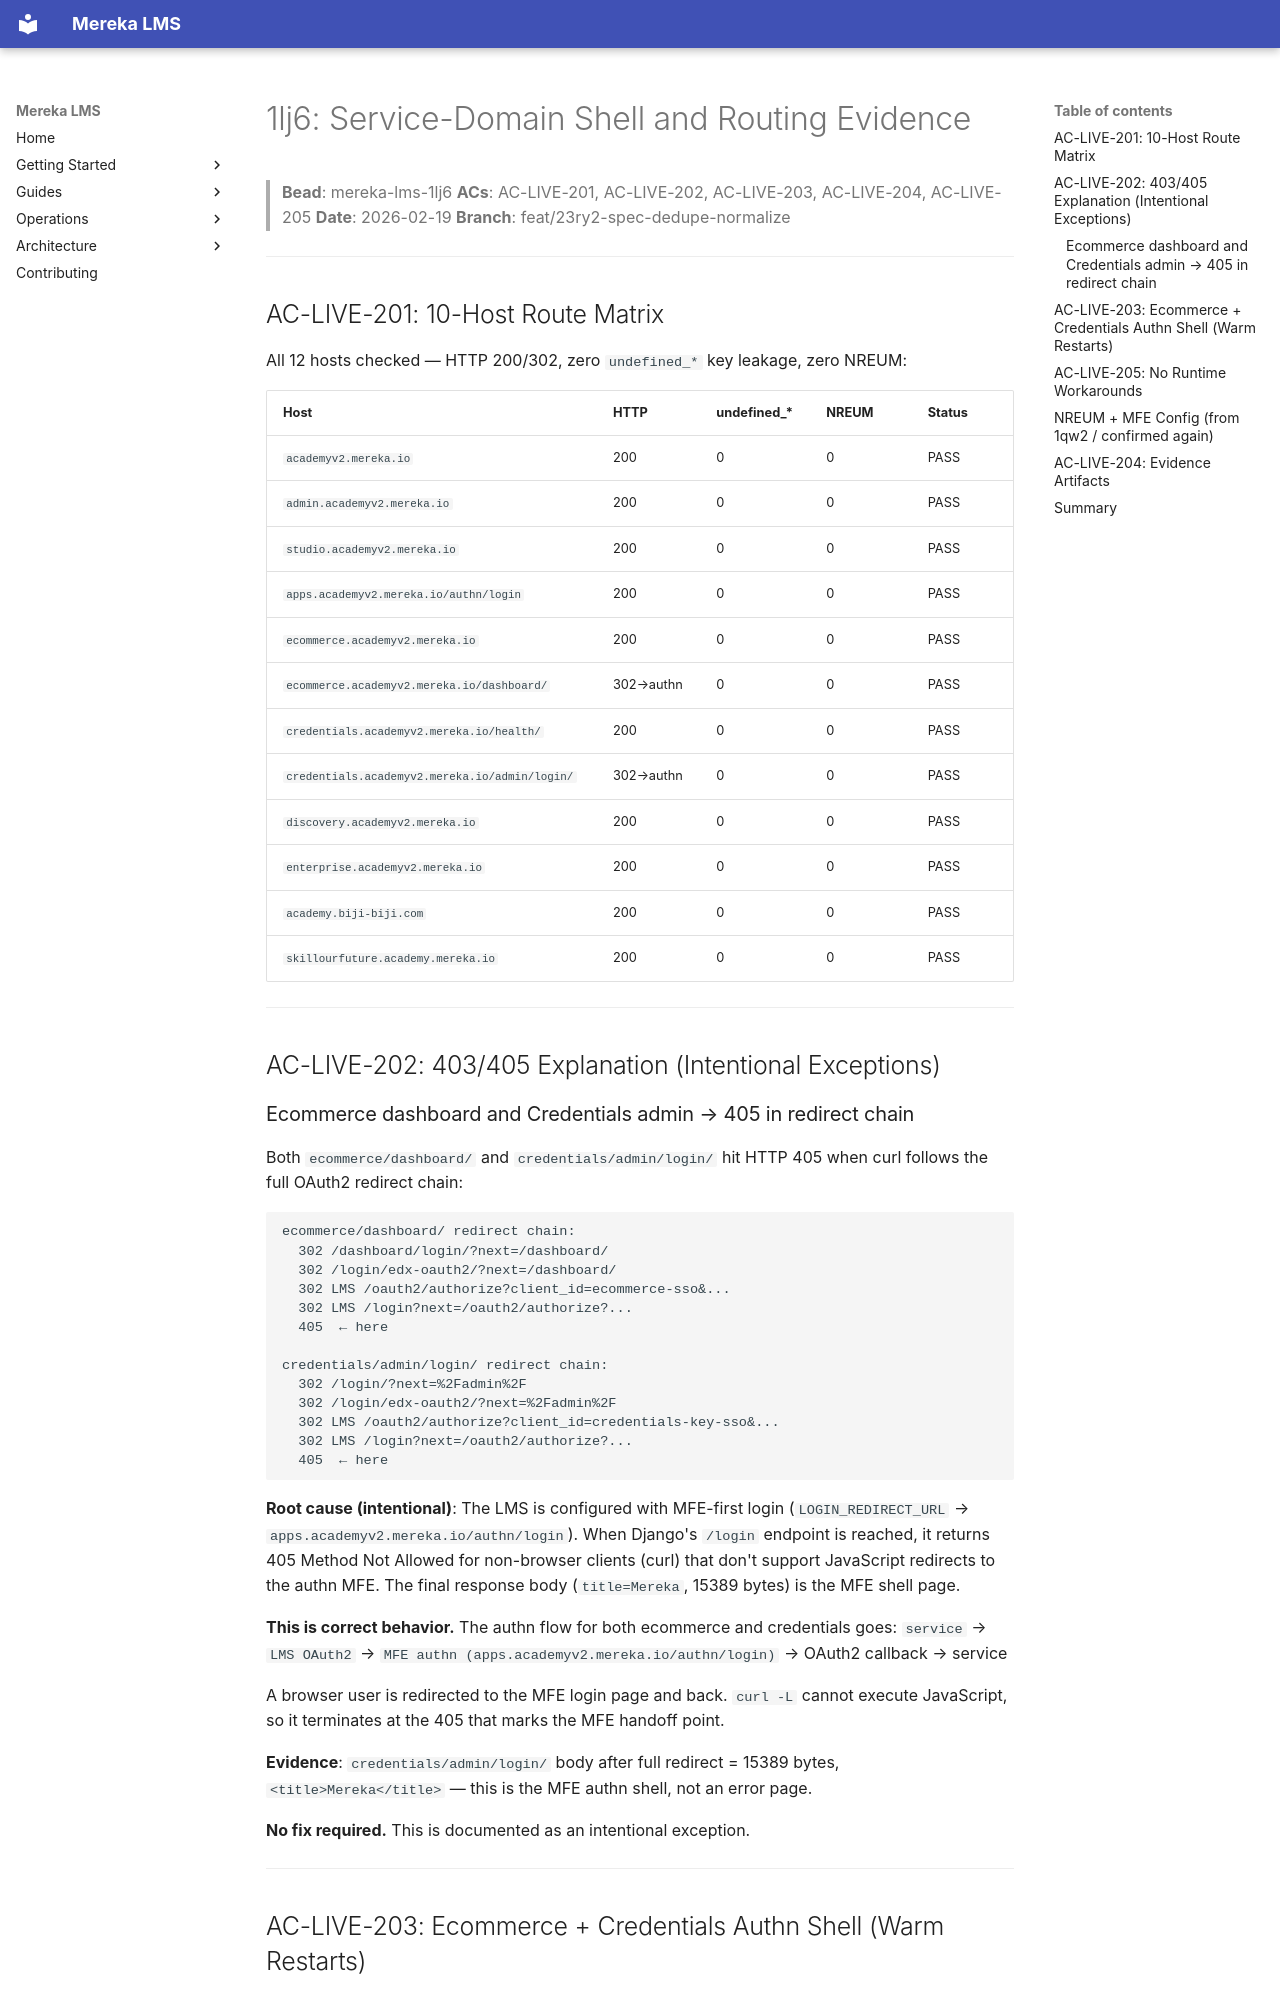

repository: lifeofgurpreet/mereka-lms-prototype · page: archive/evidence/operations/evidence/1lj6/1lj6-live-evidence/index.html · generator: mkdocs

# 1lj6: Service-Domain Shell and Routing Evidence

> **Bead**: mereka-lms-1lj6
> **ACs**: AC-LIVE-201, AC-LIVE-202, AC-LIVE-203, AC-LIVE-204, AC-LIVE-205
> **Date**: 2026-02-19
> **Branch**: feat/23ry2-spec-dedupe-normalize

---

## AC-LIVE-201: 10-Host Route Matrix

All 12 hosts checked — HTTP 200/302, zero `undefined_*` key leakage, zero NREUM:

| Host | HTTP | undefined_* | NREUM | Status |
|------|------|-------------|-------|--------|
| `academyv2.mereka.io` | 200 | 0 | 0 | PASS |
| `admin.academyv2.mereka.io` | 200 | 0 | 0 | PASS |
| `studio.academyv2.mereka.io` | 200 | 0 | 0 | PASS |
| `apps.academyv2.mereka.io/authn/login` | 200 | 0 | 0 | PASS |
| `ecommerce.academyv2.mereka.io` | 200 | 0 | 0 | PASS |
| `ecommerce.academyv2.mereka.io/dashboard/` | 302→authn | 0 | 0 | PASS |
| `credentials.academyv2.mereka.io/health/` | 200 | 0 | 0 | PASS |
| `credentials.academyv2.mereka.io/admin/login/` | 302→authn | 0 | 0 | PASS |
| `discovery.academyv2.mereka.io` | 200 | 0 | 0 | PASS |
| `enterprise.academyv2.mereka.io` | 200 | 0 | 0 | PASS |
| `academy.biji-biji.com` | 200 | 0 | 0 | PASS |
| `skillourfuture.academy.mereka.io` | 200 | 0 | 0 | PASS |

---

## AC-LIVE-202: 403/405 Explanation (Intentional Exceptions)

### Ecommerce dashboard and Credentials admin → 405 in redirect chain

Both `ecommerce/dashboard/` and `credentials/admin/login/` hit HTTP 405 when curl follows the full OAuth2 redirect chain:

```
ecommerce/dashboard/ redirect chain:
  302 /dashboard/login/?next=/dashboard/
  302 /login/edx-oauth2/?next=/dashboard/
  302 LMS /oauth2/authorize?client_id=ecommerce-sso&...
  302 LMS /login?next=/oauth2/authorize?...
  405  ← here

credentials/admin/login/ redirect chain:
  302 /login/?next=%2Fadmin%2F
  302 /login/edx-oauth2/?next=%2Fadmin%2F
  302 LMS /oauth2/authorize?client_id=credentials-key-sso&...
  302 LMS /login?next=/oauth2/authorize?...
  405  ← here
```

**Root cause (intentional)**: The LMS is configured with MFE-first login (`LOGIN_REDIRECT_URL` → `apps.academyv2.mereka.io/authn/login`). When Django's `/login` endpoint is reached, it returns 405 Method Not Allowed for non-browser clients (curl) that don't support JavaScript redirects to the authn MFE. The final response body (`title=Mereka`, 15389 bytes) is the MFE shell page.

**This is correct behavior.** The authn flow for both ecommerce and credentials goes:
`service` → `LMS OAuth2` → `MFE authn (apps.academyv2.mereka.io/authn/login)` → OAuth2 callback → service

A browser user is redirected to the MFE login page and back. `curl -L` cannot execute JavaScript, so it terminates at the 405 that marks the MFE handoff point.

**Evidence**: `credentials/admin/login/` body after full redirect = 15389 bytes, `<title>Mereka</title>` — this is the MFE authn shell, not an error page.

**No fix required.** This is documented as an intentional exception.

---
